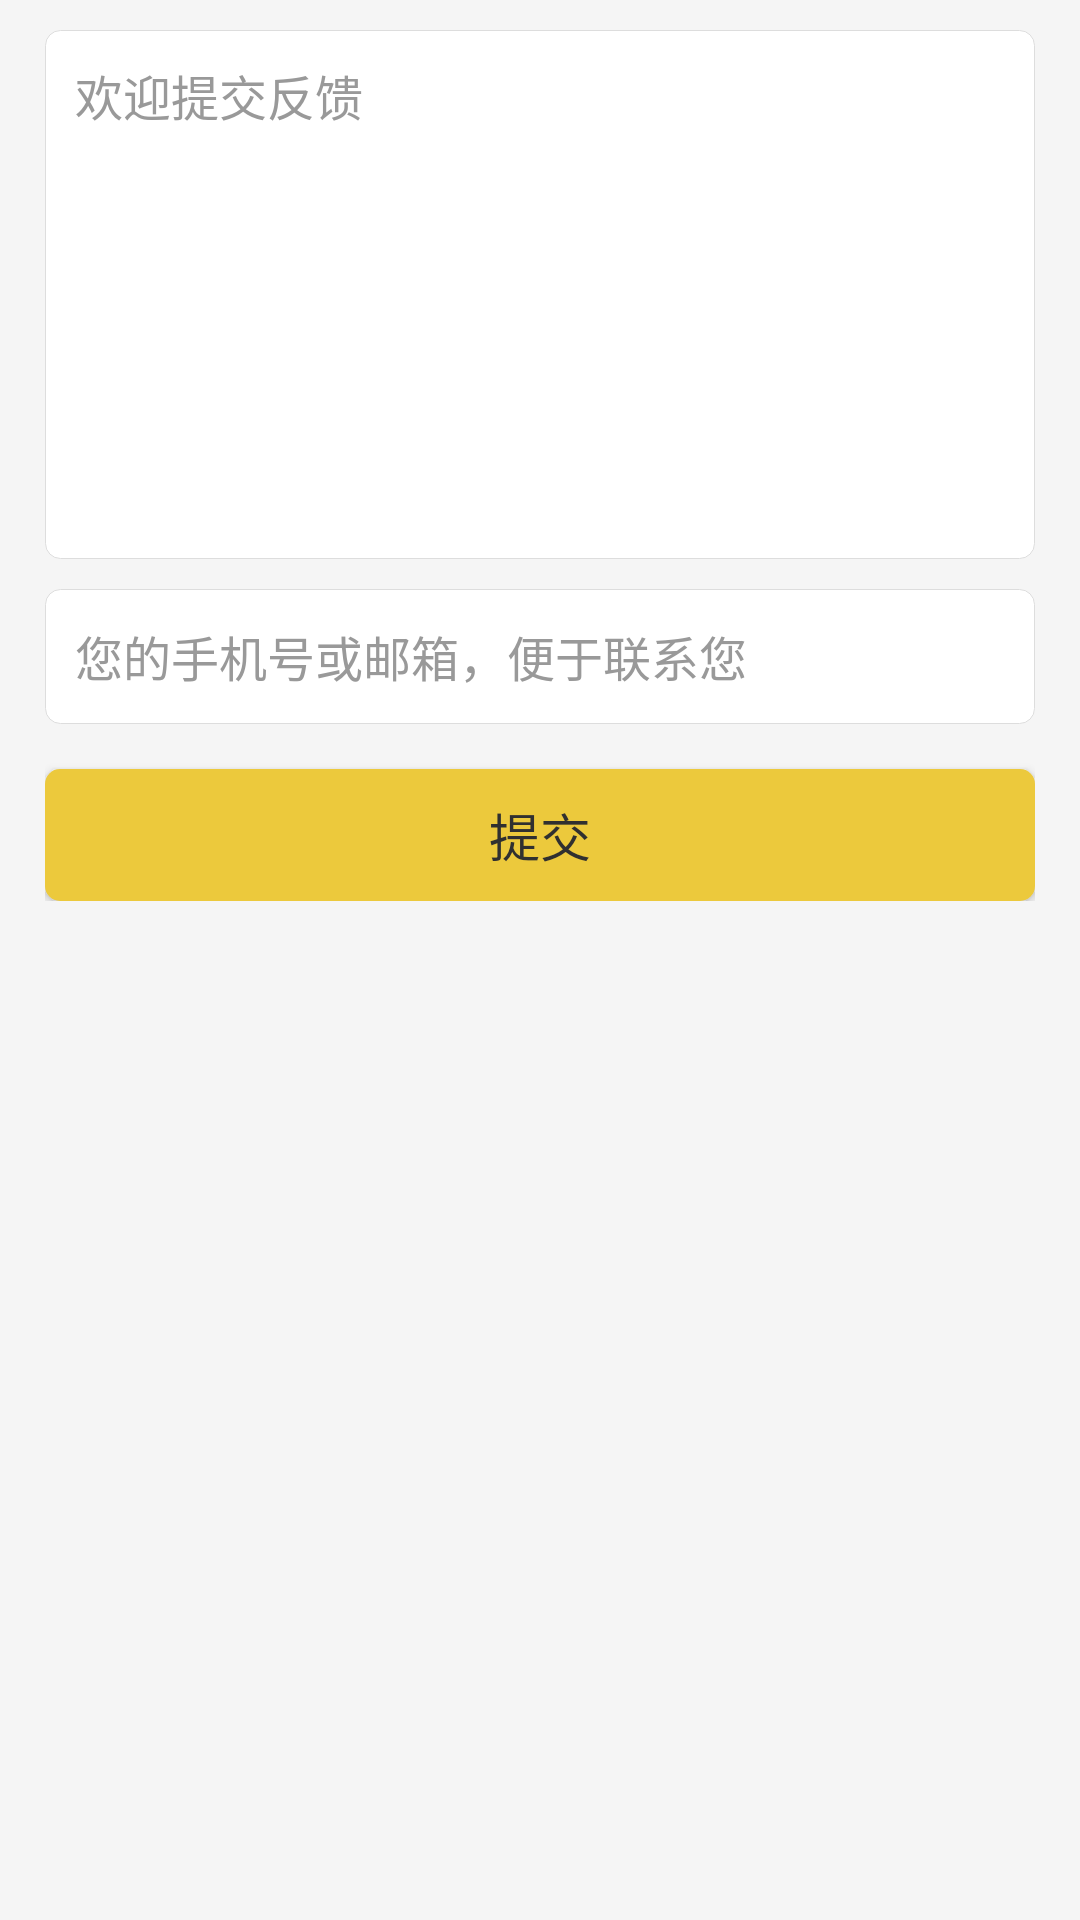

The Android layout XML behind this screen, and the referenced resources:
<!-- AndroidManifest.xml: application theme WelcomeTheme -->
<!-- res/layout/activity_feedback.xml -->
<?xml version="1.0" encoding="utf-8"?>
<LinearLayout xmlns:android="http://schemas.android.com/apk/res/android"
    android:orientation="vertical" android:layout_width="match_parent"
    android:layout_height="match_parent"
    android:background="@color/bg_mine_page">
    <LinearLayout
        android:layout_width="match_parent"
        android:layout_height="wrap_content"
        android:background="@color/bg_mine_page"
        android:orientation="vertical"
        android:paddingLeft="@dimen/margin_page"
        android:paddingRight="@dimen/margin_page"
        android:paddingTop="10dp">
        <EditText
            android:id="@+id/et_feedback_content"
            android:textColor="@color/d"
            android:textSize="16sp"
            android:layout_width="match_parent"
            android:layout_height="wrap_content"
            android:background="@drawable/bg_feedback"
            android:gravity="top"
            android:hint="@string/feedback_content_hit"
            android:minLines="8"
            android:padding="@dimen/margin_news_item_block"
            android:textColorHint="@color/f" />

        <EditText
            android:id="@+id/et_feedback_contact"
            android:textColor="@color/d"
            android:textSize="16sp"
            android:layout_width="match_parent"
            android:layout_height="45dp"
            android:layout_marginTop="10dp"
            android:background="@drawable/bg_feedback"
            android:gravity="center_vertical"
            android:hint="@string/feedback_contact_hit"
            android:padding="@dimen/margin_news_item_block"
            android:textColorHint="@color/f" />

        <Button
            android:id="@+id/btn_submit"
            android:layout_width="match_parent"
            android:layout_height="@dimen/button_height"
            android:layout_marginTop="15dp"
            android:background="@drawable/button_black"
            android:text="提交"
            android:gravity="center"
            android:textColor="@color/text_color"
            android:textSize="@dimen/D" />
    </LinearLayout>

</LinearLayout>
<!-- resources referenced by this layout -->
<resources>
  <color name="bg_mine_page">@color/l</color>
  <color name="d">#FF222222</color>
  <color name="f">#FF999999</color>
  <color name="text_color">#303030</color>
  <dimen name="D">17sp</dimen>
  <dimen name="button_height">44dp</dimen>
  <dimen name="margin_news_item_block">10dp</dimen>
  <dimen name="margin_page">15dp</dimen>
  <!-- drawable bg_feedback (drawable-xhdpi) -->
  <?xml version="1.0" encoding="utf-8"?>
  <shape xmlns:android="http://schemas.android.com/apk/res/android">
  
  
      <corners android:radius="5dp" />
      <solid android:color="@color/m" />
      <stroke
          android:width="1px"
          android:color="@color/j" />
  
  </shape>
  <!-- drawable button_black (drawable-xhdpi) -->
  <?xml version="1.0" encoding="UTF-8"?>
  <selector xmlns:android="http://schemas.android.com/apk/res/android">
      <item android:drawable="@drawable/button_black_normal" android:state_pressed="false"/>
      <item android:drawable="@drawable/button_black_pressed" android:state_pressed="true"/>
  </selector>
  <string name="feedback_contact_hit">您的手机号或邮箱，便于联系您</string>
  <string name="feedback_content_hit">欢迎提交反馈</string>
  <style name="WelcomeTheme" parent="Theme.AppCompat.Light.NoActionBar">
          
          <item name="android:windowIsTranslucent">true</item>
          
          <item name="android:windowFullscreen">true</item>
          
          <item name="android:windowActionBar">false</item>
          <item name="android:windowNoTitle">true</item>
  
          <item name="windowActionBar">false</item>
          <item name="windowNoTitle">true</item>
  
      </style>
  <color name="l">#FFf5f5f5</color>
  <color name="m">#FFffffff</color>
  <color name="j">#FFdddddd</color>
  <!-- drawable button_black_normal (drawable-xhdpi) -->
  <?xml version="1.0" encoding="utf-8"?>
  <shape xmlns:android="http://schemas.android.com/apk/res/android">
      <corners android:radius="5dp" />
      <solid android:color="@color/black_nomal" />
      <stroke android:dashWidth="1dp"
          android:color="#7e7e7e"/>
  </shape>
  <!-- drawable button_black_pressed (drawable-xhdpi) -->
  <?xml version="1.0" encoding="utf-8"?>
  <shape xmlns:android="http://schemas.android.com/apk/res/android">
      <corners android:radius="5dp" />
      <solid android:color="@color/black_pressed" />
  </shape>
  <color name="black_nomal">#ecc93c</color>
  <color name="black_pressed">#dbbb26</color>
</resources>
